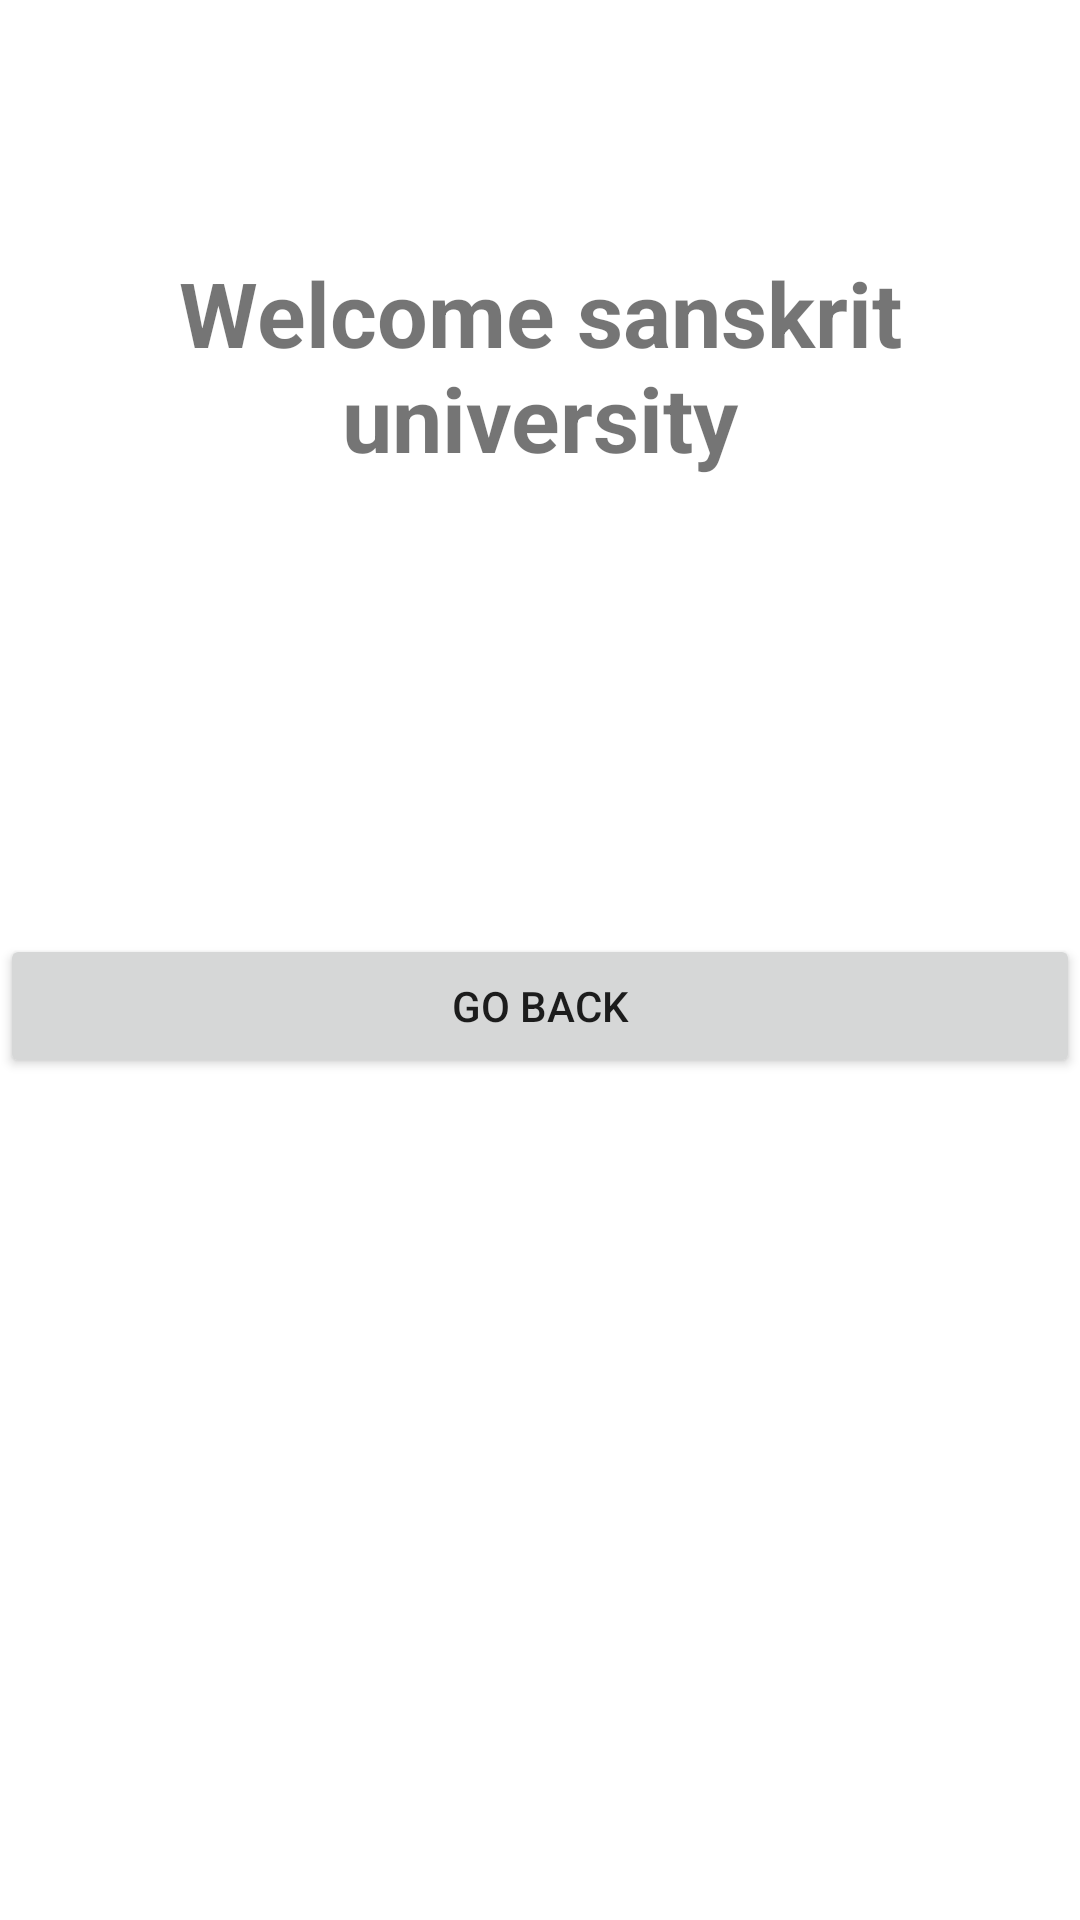

Here is an Android app screen rendered from its layout file. Give the layout XML and the strings, colors and styles it references.
<!-- AndroidManifest.xml: application theme Theme.Snasktiti_Application -->
<!-- res/layout/activity_main2.xml -->
<?xml version="1.0" encoding="utf-8"?>
<androidx.constraintlayout.widget.ConstraintLayout xmlns:android="http://schemas.android.com/apk/res/android"
    xmlns:app="http://schemas.android.com/apk/res-auto"
    xmlns:tools="http://schemas.android.com/tools"
    android:layout_width="match_parent"
    android:layout_height="match_parent"
    tools:context=".MainActivity2">

    <TextView
        android:id="@+id/textView"
        android:layout_width="0dp"
        android:layout_height="wrap_content"
        android:layout_marginTop="84dp"
        android:gravity="center"
        android:text="Welcome sanskrit university"
        android:textSize="30dp"
        android:textStyle="bold"
        app:layout_constraintEnd_toEndOf="parent"
        app:layout_constraintStart_toStartOf="parent"
        app:layout_constraintTop_toTopOf="parent" />

    <Button
        android:id="@+id/btn2_click"
        android:layout_width="0dp"
        android:layout_height="wrap_content"
        android:layout_marginTop="152dp"
        android:text="Go Back"
        app:layout_constraintEnd_toEndOf="parent"
        app:layout_constraintStart_toStartOf="parent"
        app:layout_constraintTop_toBottomOf="@+id/textView" />

</androidx.constraintlayout.widget.ConstraintLayout>
<!-- resources referenced by this layout -->
<resources>
  <style name="Theme.Snasktiti_Application" parent="Theme.MaterialComponents.DayNight.DarkActionBar">
          
          <item name="colorPrimary">@color/purple_500</item>
          <item name="colorPrimaryVariant">@color/purple_700</item>
          <item name="colorOnPrimary">@color/white</item>
          
          <item name="colorSecondary">@color/teal_200</item>
          <item name="colorSecondaryVariant">@color/teal_700</item>
          <item name="colorOnSecondary">@color/black</item>
          
          <item name="android:statusBarColor" tools:targetApi="l">?attr/colorPrimaryVariant</item>
          
      </style>
  <!-- not gathered from this repository: default colours our renderer supplied (Android Studio template values) -->
  <color name="purple_500">#FF6200EE</color>
  <color name="purple_700">#FF3700B3</color>
  <color name="teal_200">#FF03DAC5</color>
  <color name="teal_700">#FF018786</color>
  <color name="black">#FF000000</color>
  <color name="white">#FFFFFFFF</color>
</resources>
